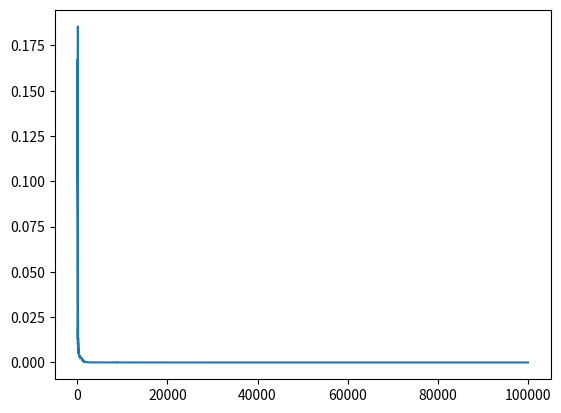

Reproduce this figure in Python.
from math import *
import numpy as np
import matplotlib.pyplot as plt

training = np.array([[0,0,0,0],
              [0,0,0,1],
              [0,0,1,0],
              [0,0,1,1],
              [0,1,0,0],
              [0,1,0,1],
              [0,1,1,0],
              [0,1,1,1],
              [1,0,0,0],
              [1,0,0,1],
              [1,0,1,0]])
trainingLabels = np.array([[0],[1],[2],[3],[4],[5],[6],[7],[8],[9],[10]])

testing = np.array([[0,0,1,0],
              [0,1,0,0],
              [0,1,1,1],
              [1,0,0,1],
              [1,0,1,0]])
testingLabels = np.array([[2],[4],[7],[9],[10]])


highestLabel = max(trainingLabels)
lowestLabel = min(trainingLabels)

Range = highestLabel - lowestLabel

trainingLabels = np.array([(i - lowestLabel) / Range for i in trainingLabels])
testingLabels = np.array([(i - lowestLabel) / Range for i in testingLabels])


def Sigmoid(num):
    return 1 / (1 + np.exp(-num))

def SigmoidDerivative(num):
    return num * (1 - num)

def MeanSquaredError(labels, output):
    out = np.mean((labels - output)**2)
    return out


hiddenLayers = [4, 3]

hiddenActivation, hiddenActivationPrime = Sigmoid, SigmoidDerivative
outputActivation, ouputActivationPrime = Sigmoid, SigmoidDerivative


weights = []

weights.append(np.random.rand(training.shape[1], hiddenLayers[0]))

if len(hiddenLayers) > 1:
    for i in range(len(hiddenLayers) - 1):
        weights.append(np.random.rand(hiddenLayers[i], hiddenLayers[i+1]))

weights.append(np.random.rand(hiddenLayers[-1], 1))


def ForwardPropagation(training, weights):
    forward = []

    forward.append(hiddenActivation(np.dot(training, weights[0])))
    
    if len(hiddenLayers) > 1:
        for i in range(len(hiddenLayers) - 1):
            forward.append(hiddenActivation(np.dot(forward[i], weights[i + 1])))

    output = outputActivation(np.dot(forward[-1], weights[-1]))

    return forward, output


def BackPropagation(output, inputs, labels, weights, forward):
    d_Weights = []

    error = 2*(labels - output) * hiddenActivationPrime(output)
    d_Weights.append(np.dot(forward[-1].T, (error)))

    for i in range(len(hiddenLayers) - 1, 0, -1):
        error = np.dot(error, weights[i + 1].T) * hiddenActivationPrime(forward[i])
        d_Weights.insert(0, np.dot(forward[i - 1].T, error))

    error = np.dot(error, weights[1].T) * hiddenActivationPrime(forward[0])
    d_Weights.insert(0, np.dot(inputs.T, error))

    for i in range(len(weights)):
        weights[i] += d_Weights[i]


    return weights


def Train(data, labels, weights, epochs):
    errors = []

    for i in range(epochs):
        forward, output = ForwardPropagation(data, weights)
        errors.append(MeanSquaredError(labels, output))
        weights = BackPropagation(output, data, labels, weights, forward)
    plt.plot(errors)

    return weights


def Predict(data, labels, weights):
    forward, output = ForwardPropagation(data, weights)

    MeanAbsoluteError = np.mean(abs(output - labels))

    return "The Mean Absolute Error Is: " + str(MeanAbsoluteError)

weights = Train(training, trainingLabels, weights, 100000)

print(Predict(testing, testingLabels, weights))
plt.show()